Run: headless pygame with SDL's dummy video driver; simulated clock (each Clock.tick advances the game by its frame time, no real sleeping); random seed 0; keys injected as events and as key.get_pressed() state; no mouse input.
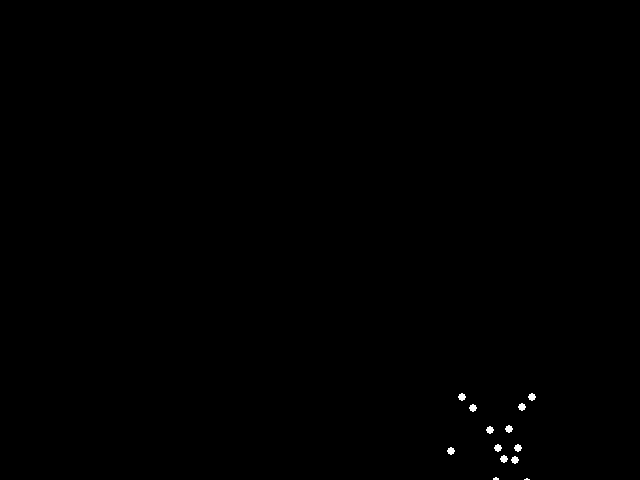
Frame 1 of 4 · flips 1–60 · no input
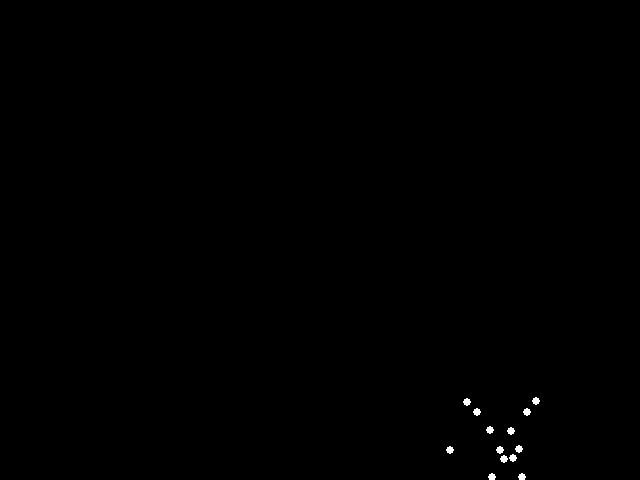
Frame 2 of 4 · flips 61–180 · tapped SPACE, RETURN · held RIGHT (→), D
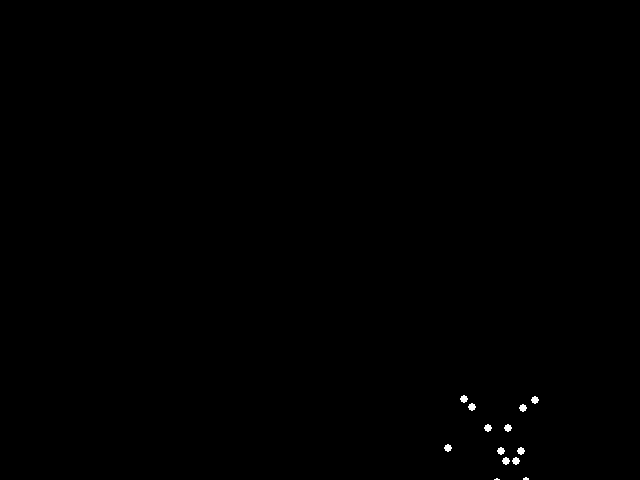
Frame 3 of 4 · flips 181–300 · held DOWN (↓), S
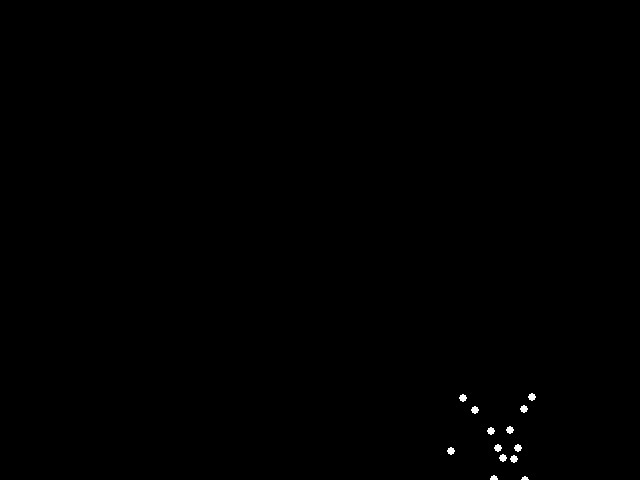
Frame 4 of 4 · flips 301–420 · held LEFT (←), A, UP (↑), W

The pygame program that drew these frames:


"""
This program displays an animated point‐light stimulus of a “sadwoman” lying down.
It shows exactly fifteen white “markers” (point‐lights) on a solid black background.
Each marker represents a key joint of the body and moves with a small,
cyclic (breathing‐like) oscillation that is designed to be smooth, coherent, 
and biomechanically plausible.
 
The 15 markers are assigned as follows:
  1. Head
  2. Left Shoulder 
  3. Right Shoulder 
  4. Left Elbow 
  5. Right Elbow 
  6. Left Hand 
  7. Right Hand 
  8. Spine (upper torso)
  9. Pelvis (lower torso)
 10. Left Hip 
 11. Right Hip 
 12. Left Knee 
 13. Right Knee 
 14. Left Foot 
 15. Right Foot
 
The base positions (in pixels) are chosen to represent a lying-down posture 
with the body oriented approximately horizontally. In the animation, each joint 
oscillates gently (simulating breathing and subtle shifts) using a sinusoidal function.
 
Press the window close button to exit.
"""

import pygame
import math
import sys

# Initialize Pygame
pygame.init()

# Screen size and settings
SCREEN_WIDTH = 640
SCREEN_HEIGHT = 480
screen = pygame.display.set_mode((SCREEN_WIDTH, SCREEN_HEIGHT))
pygame.display.set_caption("Sadwoman Lying Down - Point-Light Biological Motion")

clock = pygame.time.Clock()

# Define the base positions for the 15 markers.
# The coordinates are chosen so that the body’s midline is roughly horizontal.
# (These positions can be interpreted as “world coordinates” and are later drawn directly.)
# For clarity, the coordinate system here uses (x,y) where x increases to the right, y increases downward.
#
#    Legend of markers:
#      1: Head
#      2: Left Shoulder     3: Right Shoulder
#      4: Left Elbow        5: Right Elbow
#      6: Left Hand         7: Right Hand
#      8: Spine (upper central)
#      9: Pelvis (lower central)
#     10: Left Hip         11: Right Hip
#     12: Left Knee        13: Right Knee
#     14: Left Foot        15: Right Foot
#
# The body is centered roughly in the middle of the screen.
offset_x = 150  # horizontal offset to center the skeleton in the window
offset_y = 150  # vertical offset

base_points = {
    1:  (300 + offset_x, 300 + offset_y),    # Head
    2:  (340 + offset_x, 280 + offset_y),    # Left Shoulder
    3:  (360 + offset_x, 280 + offset_y),    # Right Shoulder
    4:  (325 + offset_x, 260 + offset_y),    # Left Elbow
    5:  (375 + offset_x, 260 + offset_y),    # Right Elbow
    6:  (315 + offset_x, 250 + offset_y),    # Left Hand
    7:  (385 + offset_x, 250 + offset_y),    # Right Hand
    8:  (350 + offset_x, 300 + offset_y),    # Spine (upper torso)
    9:  (370 + offset_x, 300 + offset_y),    # Pelvis (lower torso)
    10: (355 + offset_x, 310 + offset_y),    # Left Hip
    11: (365 + offset_x, 310 + offset_y),    # Right Hip
    12: (345 + offset_x, 330 + offset_y),    # Left Knee
    13: (375 + offset_x, 330 + offset_y),    # Right Knee
    14: (335 + offset_x, 350 + offset_y),    # Left Foot
    15: (385 + offset_x, 350 + offset_y),    # Right Foot
}

# Define amplitude (in pixels) for the oscillatory motion for each marker.
# Slight differences in amplitude yield a realistic "breathing" and subtle movement.
amp_table = {
    1:  (2, 2),   # Head
    2:  (2, 2),   # Left Shoulder
    3:  (2, 2),   # Right Shoulder
    4:  (3, 3),   # Left Elbow
    5:  (3, 3),   # Right Elbow
    6:  (3, 3),   # Left Hand
    7:  (3, 3),   # Right Hand
    8:  (2, 2),   # Spine
    9:  (2, 2),   # Pelvis
    10: (2, 2),   # Left Hip
    11: (2, 2),   # Right Hip
    12: (3, 3),   # Left Knee
    13: (3, 3),   # Right Knee
    14: (3, 3),   # Left Foot
    15: (3, 3),   # Right Foot
}

# Assign a phase offset (radians) for each marker (to avoid perfectly synchronous movement).
# These phases create a natural variation in the cyclical movement.
phase_table = {}
phase_step = math.pi / 8
for i in range(1, 16):
    phase_table[i] = i * phase_step

# Angular frequency (omega) of the oscillation (controls "breathing" speed)
period = 3.0  # seconds
omega = 2 * math.pi / period

# Radius for each displayed point-light
point_radius = 4

# Main loop
running = True
while running:
    # Handle events (exit on quit)
    for event in pygame.event.get():
        if event.type == pygame.QUIT:
            running = False

    # Calculate time in seconds.
    t = pygame.time.get_ticks() / 1000.0

    # Clear screen to black.
    screen.fill((0, 0, 0))

    # For each marker, compute its new position and draw it.
    for idx in range(1, 16):
        base_x, base_y = base_points[idx]
        amp_x, amp_y = amp_table[idx]
        phase = phase_table[idx]
        # Compute a small oscillation using a sine function.
        offset_x_osc = amp_x * math.sin(omega * t + phase)
        offset_y_osc = amp_y * math.sin(omega * t + phase)
        # New positions.
        new_x = base_x + offset_x_osc
        new_y = base_y + offset_y_osc
        # Draw the marker as a white filled circle.
        pygame.draw.circle(screen, (255, 255, 255), (int(new_x), int(new_y)), point_radius)

    # Update the display.
    pygame.display.flip()

    # Cap the frame rate.
    clock.tick(60)

pygame.quit()
sys.exit()
